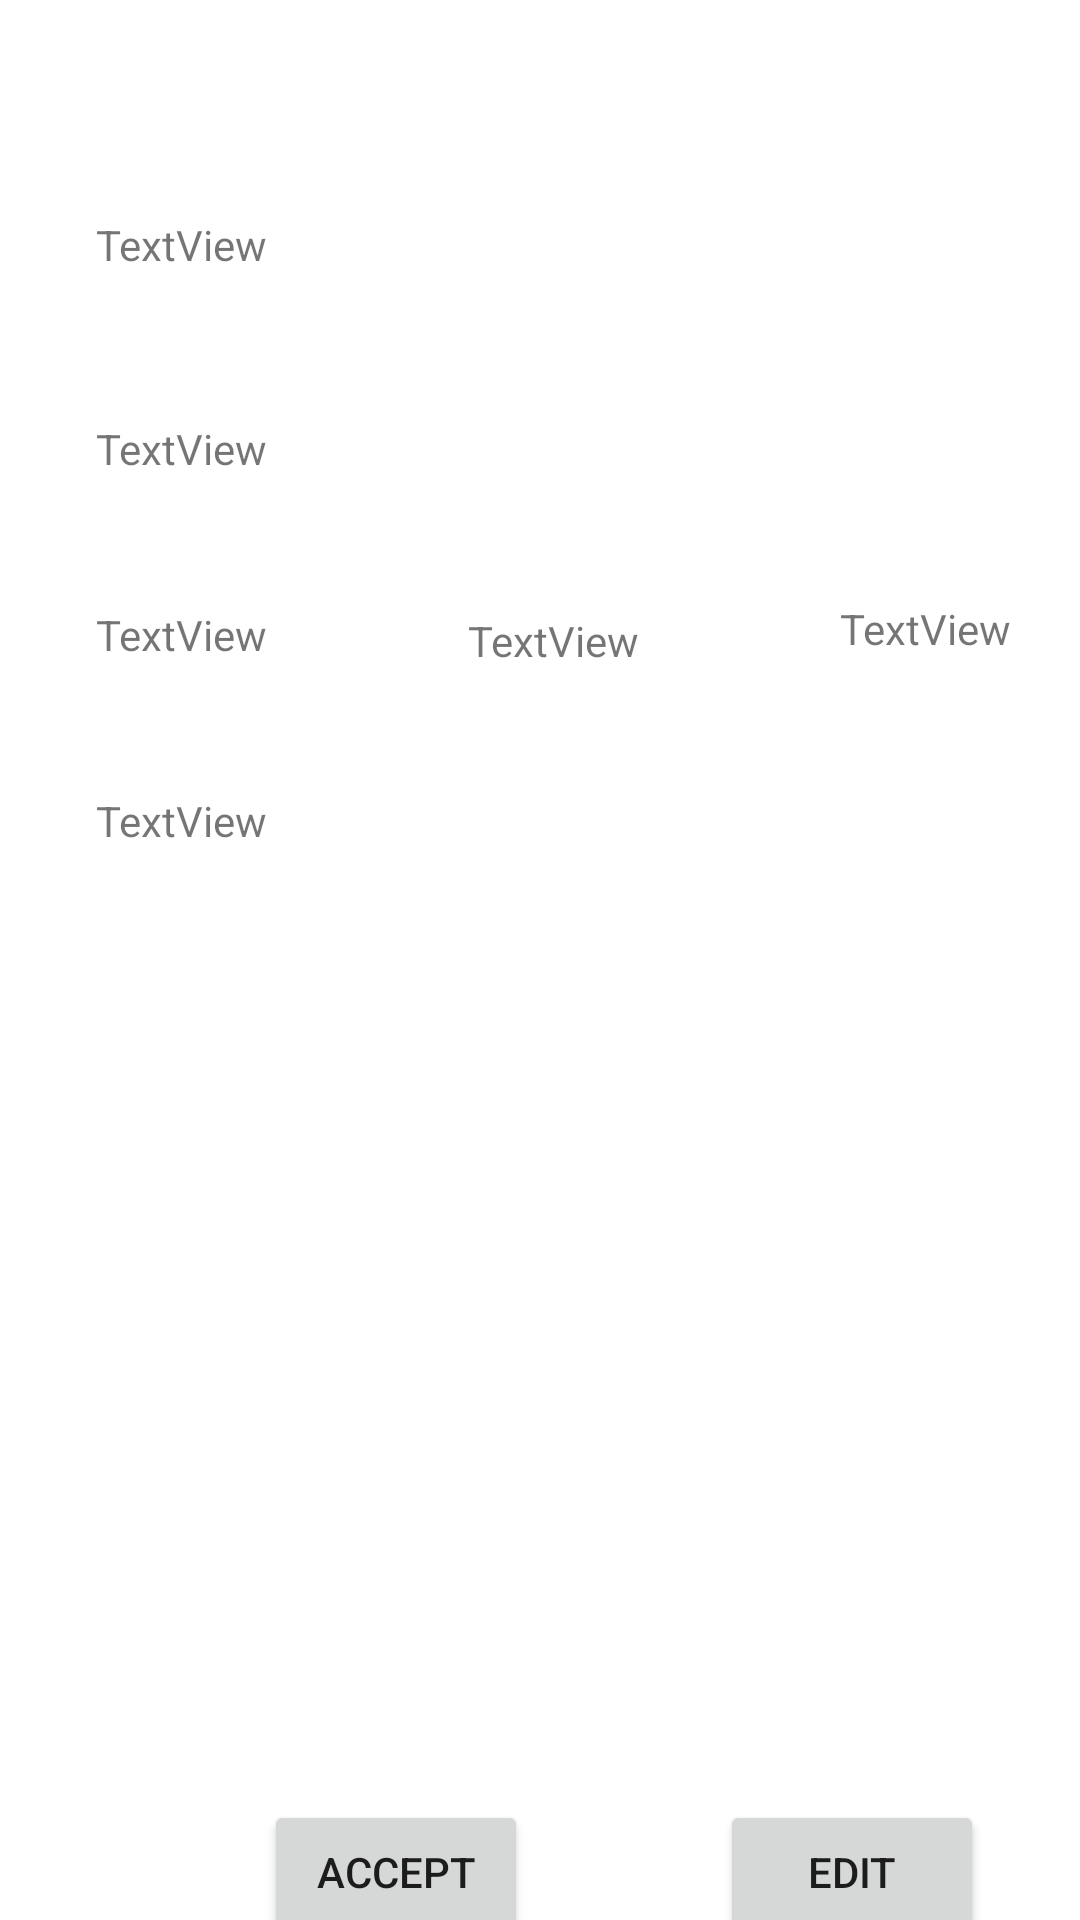

Layout XML and referenced resources for this Android screen:
<!-- AndroidManifest.xml: application theme Theme.Lab07 -->
<!-- res/layout/activity_confirm.xml -->
<?xml version="1.0" encoding="utf-8"?>
<androidx.constraintlayout.widget.ConstraintLayout xmlns:android="http://schemas.android.com/apk/res/android"
    xmlns:app="http://schemas.android.com/apk/res-auto"
    xmlns:tools="http://schemas.android.com/tools"
    android:layout_width="match_parent"
    android:layout_height="match_parent"
    tools:context=".Confirm">

    <TextView
        android:id="@+id/SnameId"
        android:layout_width="100dp"
        android:layout_height="50dp"
        android:layout_marginStart="32dp"
        android:layout_marginTop="72dp"
        android:text="TextView"
        app:layout_constraintStart_toStartOf="parent"
        app:layout_constraintTop_toTopOf="parent" />

    <TextView
        android:id="@+id/SaddressId"
        android:layout_width="350dp"
        android:layout_height="50dp"
        android:layout_marginStart="32dp"
        android:layout_marginTop="140dp"
        android:text="TextView"
        app:layout_constraintStart_toStartOf="parent"
        app:layout_constraintTop_toTopOf="parent" />

    <TextView
        android:id="@+id/ScityId"
        android:layout_width="100dp"
        android:layout_height="30dp"
        android:layout_marginStart="32dp"
        android:layout_marginTop="12dp"
        android:text="TextView"
        app:layout_constraintStart_toStartOf="parent"
        app:layout_constraintTop_toBottomOf="@+id/SaddressId" />

    <TextView
        android:id="@+id/SstateId"
        android:layout_width="100dp"
        android:layout_height="30dp"
        android:layout_marginStart="24dp"
        android:layout_marginTop="204dp"
        android:text="TextView"
        app:layout_constraintStart_toEndOf="@+id/ScityId"
        app:layout_constraintTop_toTopOf="parent" />

    <TextView
        android:id="@+id/SzipId"
        android:layout_width="100dp"
        android:layout_height="30dp"
        android:layout_marginStart="24dp"
        android:layout_marginTop="200dp"
        android:text="TextView"
        app:layout_constraintStart_toEndOf="@+id/SstateId"
        app:layout_constraintTop_toTopOf="parent" />

    <TextView
        android:id="@+id/ScountryId"
        android:layout_width="200dp"
        android:layout_height="30dp"
        android:layout_marginStart="32dp"
        android:layout_marginTop="32dp"
        android:text="TextView"
        app:layout_constraintStart_toStartOf="parent"
        app:layout_constraintTop_toBottomOf="@+id/ScityId" />

    <Button
        android:id="@+id/acceptId"
        android:layout_width="wrap_content"
        android:layout_height="wrap_content"
        android:layout_marginStart="88dp"
        android:layout_marginTop="600dp"
        android:text="@string/accept"
        app:layout_constraintStart_toStartOf="parent"
        app:layout_constraintTop_toTopOf="parent"
        android:onClick="Accept"
        />

    <Button
        android:id="@+id/button2"
        android:layout_width="wrap_content"
        android:layout_height="wrap_content"
        android:layout_marginStart="64dp"
        android:layout_marginTop="600dp"
        android:text="@string/edit"
        app:layout_constraintStart_toEndOf="@+id/acceptId"
        app:layout_constraintTop_toTopOf="parent"
        android:onClick="Edit"
        />
</androidx.constraintlayout.widget.ConstraintLayout>
<!-- resources referenced by this layout -->
<resources>
  <string name="accept">ACCEPT</string>
  <string name="edit">EDIT</string>
  <style name="Theme.Lab07" parent="Theme.MaterialComponents.DayNight.DarkActionBar">
          
          <item name="colorPrimary">@color/purple_500</item>
          <item name="colorPrimaryVariant">@color/purple_700</item>
          <item name="colorOnPrimary">@color/white</item>
          
          <item name="colorSecondary">@color/teal_200</item>
          <item name="colorSecondaryVariant">@color/teal_700</item>
          <item name="colorOnSecondary">@color/black</item>
          
          <item name="android:statusBarColor">?attr/colorPrimaryVariant</item>
          
      </style>
  <!-- not gathered from this repository: default colours our renderer supplied (Android Studio template values) -->
  <color name="purple_500">#FF6200EE</color>
  <color name="purple_700">#FF3700B3</color>
  <color name="teal_200">#FF03DAC5</color>
  <color name="teal_700">#FF018786</color>
  <color name="black">#FF000000</color>
  <color name="white">#FFFFFFFF</color>
</resources>
